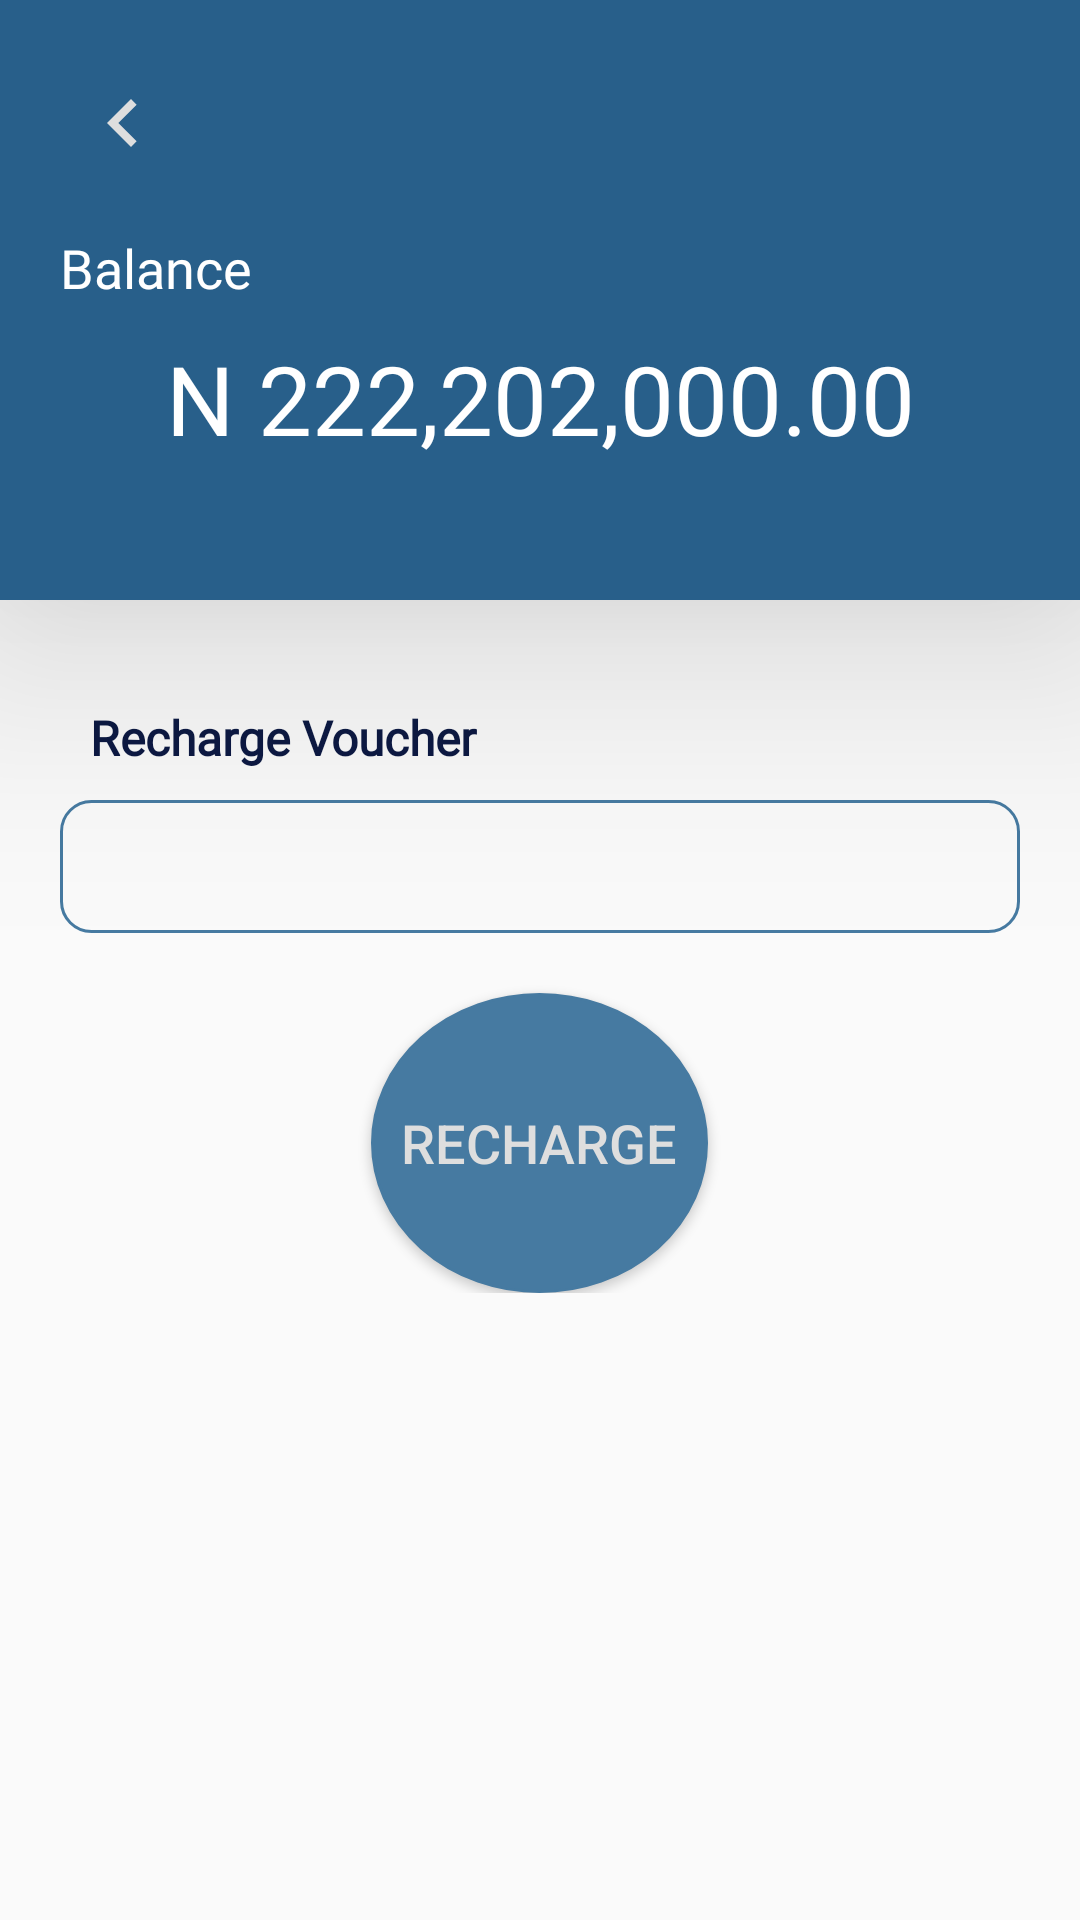

Here is an Android app screen rendered from its layout file. Give the layout XML and the strings, colors and styles it references.
<!-- AndroidManifest.xml: application theme Theme.MobiPrints -->
<!-- res/layout/activity_wallet.xml -->
<?xml version="1.0" encoding="utf-8"?>
<RelativeLayout xmlns:android="http://schemas.android.com/apk/res/android"
    xmlns:app="http://schemas.android.com/apk/res-auto"
    xmlns:tools="http://schemas.android.com/tools"
    android:layout_width="match_parent"
    android:layout_height="match_parent"
    tools:context=".activities.WalletActivity">

    <LinearLayout
        android:orientation="vertical"
        android:layout_width="match_parent"
        android:layout_height="200dp"
        android:background="@drawable/balance_bg"
        android:elevation="50dp"
        android:layout_gravity="center"
        android:id="@+id/hhh"
        >

        <ImageView
            android:layout_width="wrap_content"
            android:layout_height="wrap_content"
            android:src="@drawable/back"
            android:layout_marginTop="25dp"
            android:layout_marginStart="25dp"
            android:onClick="backHandle"/>

        <TextView

            android:layout_marginTop="20dp"
            android:layout_width="wrap_content"
            android:layout_height="wrap_content"
            android:textSize="18sp"
            android:fontFamily="@font/larsseit"
            android:layout_marginStart="20dp"
            android:text="Balance"
            android:id="@+id/currency"
            android:textColor="#FFF"
            />

        <TextView
            android:id="@+id/balanceTv"
            android:layout_width="match_parent"
            android:layout_height="wrap_content"
            android:layout_marginTop="10dp"
            android:layout_marginHorizontal="20dp"
            android:fontFamily="@font/pangram"
            android:layout_marginBottom="10dp"
            android:text="N 222,202,000.00"
            android:textAlignment="center"
            android:textColor="#fff"
            android:textSize="32sp" />
    </LinearLayout>

    <LinearLayout
        android:layout_width="match_parent"
        android:layout_height="wrap_content"
        android:layout_marginHorizontal="20dp"
        android:layout_marginTop="25dp"
        android:orientation="vertical"
        android:layout_below="@id/hhh"
        >

        <TextView
            android:layout_width="wrap_content"
            android:layout_height="wrap_content"
            android:textColor="@color/teal_200"
            android:textSize="16sp"
            android:fontFamily="@font/larsseit"
            android:text="Recharge Voucher"
            android:textStyle="bold"
            android:padding="10dp"/>

        <EditText
            android:layout_width="match_parent"
            android:layout_height="wrap_content"
            android:textStyle="bold"
            android:textSize="18sp"
            android:fontFamily="@font/larsseit"
            android:id="@+id/rechargeVoucher"
            android:padding="10dp"
            android:inputType="textPersonName"
            android:maxLines="1"
            android:background="@drawable/edt"/>

        <Button
            android:layout_width="wrap_content"
            android:layout_height="wrap_content"
            android:background="@drawable/button_bg2"
            android:layout_marginTop="20dp"
            android:layout_gravity="center"
            android:textColor="#dedede"
            android:onClick="recharge"
            android:textSize="18sp"
            android:text="Recharge"
            android:padding="10dp"/>

        <com.github.ybq.android.spinkit.SpinKitView
            android:id="@+id/progressBar"
            android:layout_width="wrap_content"
            android:layout_height="wrap_content"
            app:SpinKit_Color="@color/teal_700"
            android:visibility="gone"
            android:layout_gravity="center"
            android:layout_marginTop="10dp"
            android:elevation="200dp"
            style="@style/SpinKitView.Circle"/>


    </LinearLayout>



</RelativeLayout>
<!-- resources referenced by this layout -->
<resources>
  <color name="teal_200">#0C1943</color>
  <color name="teal_700">#467AA1</color>
  <!-- drawable back (drawable) -->
  <vector android:height="32dp" android:tint="#DEDEDE"
      android:viewportHeight="24" android:viewportWidth="24"
      android:width="32dp" xmlns:android="http://schemas.android.com/apk/res/android">
      <path android:fillColor="@android:color/white" android:pathData="M15.41,16.59L10.83,12l4.58,-4.59L14,6l-6,6 6,6 1.41,-1.41z"/>
  </vector>
  <!-- drawable balance_bg (drawable) -->
  <?xml version="1.0" encoding="utf-8"?>
  <shape xmlns:android="http://schemas.android.com/apk/res/android"
      android:shape="rectangle">
  
      <size android:height="50dp"
          android:width="50dp"
          />
      <solid android:color="#285f8a"/>
  
  
  
  
  </shape>
  <!-- drawable button_bg2 (drawable) -->
  <?xml version="1.0" encoding="utf-8"?>
  <shape xmlns:android="http://schemas.android.com/apk/res/android"
      android:shape="oval">
  
      <corners android:radius="10dp"/>
      <size android:width="100dp"
          android:height="100dp"/>
      <solid android:color="@color/teal_700"/>
      <stroke android:width="1dp"
          android:color="@color/teal_700"/>
  
  </shape>
  <!-- drawable edt (drawable) -->
  <?xml version="1.0" encoding="utf-8"?>
  <shape xmlns:android="http://schemas.android.com/apk/res/android">
  
      <corners android:radius="10dp"/>
      <stroke android:color="@color/teal_700"
          android:width="1dp"/>
  
  </shape>
  <style name="Theme.MobiPrints" parent="Theme.AppCompat.DayNight.NoActionBar">
          
          <item name="colorPrimary">@color/purple_500</item>
          <item name="colorPrimaryVariant">@color/black</item>
          <item name="colorOnPrimary">@color/white</item>
          
          <item name="colorSecondary">@color/teal_200</item>
          <item name="colorSecondaryVariant">@color/teal_700</item>
          <item name="colorOnSecondary">@color/black</item>
          
          <item name="android:statusBarColor" tools:targetApi="l">?attr/colorPrimaryVariant</item>
          
      </style>
  <color name="purple_500">#FD6200EE</color>
  <color name="black">#FF000000</color>
  <color name="white">#FFFFFFFF</color>
</resources>
